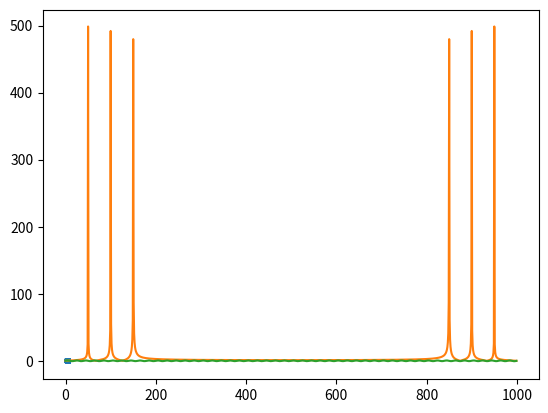

This figure's Python source:
import numpy as np
import math as mt
import cmath as cmt
import matplotlib.pyplot as mp

# Éste algortimo implementa la Transformada de Fourier Discreta (DFT) y la 
# Transformada de Fourier Discreta Inversa (IDFT) sobre un conjunto de valores
# discretos de una determinada función

# 1 Definimos la función sobre la que haremos el análisis de Fourier y la 
#   evaluamos

n = 1000

L = 10

x = np.linspace(0,L,n)

f = np.sin(2*mt.pi*50*x/L)+np.sin(2*mt.pi*100*x/L)+np.sin(2*mt.pi*150*x/L)

mp.plot(x,f)

mp.show()

N = len(f)

# 2 Definimos la función DFT que hallará la DFT del conjunto de datos f

def DFT(f):
    
    c = np.zeros(N,complex)
    
    for k in range(N):
        
        for n in range(N):
            
            c[k] = c[k]+f[n]*cmt.exp(-2j*cmt.pi*k*n/N)
            
    return c

# 3 Definimos la función IDFT que hallará la IDFT del conjunto de datos c 
#   (fijamos un límite para "limpiar" la señal en la IDFT)

def IDFT(c):
    
    Lim = 50
    
    c[Lim+1:N] = 0
    
    f = np.zeros(N,complex)
    
    for n in range(N):
        
        for k in range(Lim+1):
            
            f[n] = f[n]+(1/N)*c[k]*cmt.exp(2j*cmt.pi*k*n/N)
    
    return f

# 4 Hallamos los coeficientes de Fourier (c) para después hallar los valores
#   de la función habiendo eliminado algunas frecuencias (f) y representamos
#   ambos
   
c = abs(DFT(f))

mp.plot(c)
mp.show()

f = IDFT(DFT(f))

mp.plot(f.real)
mp.show()
